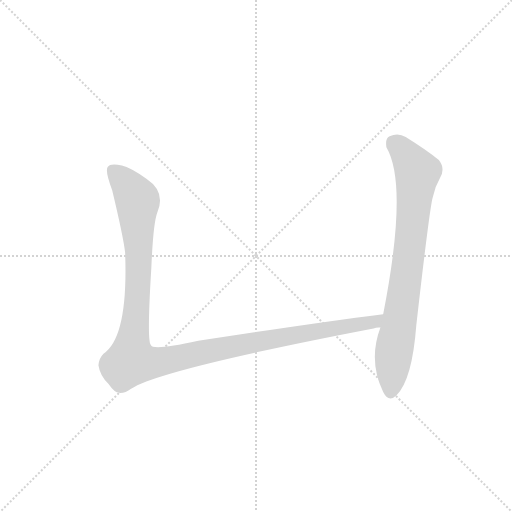
t = 0.00 s
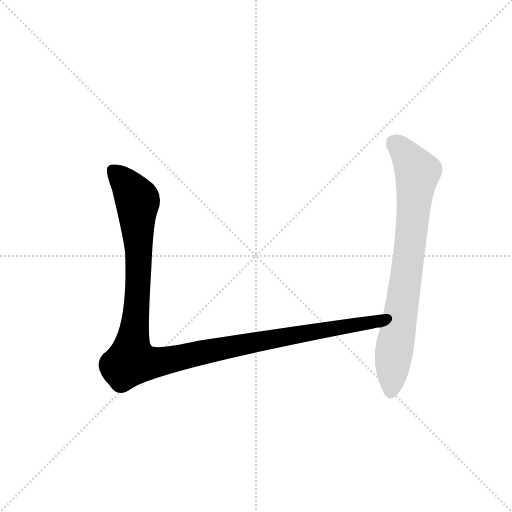
t = 1.26 s
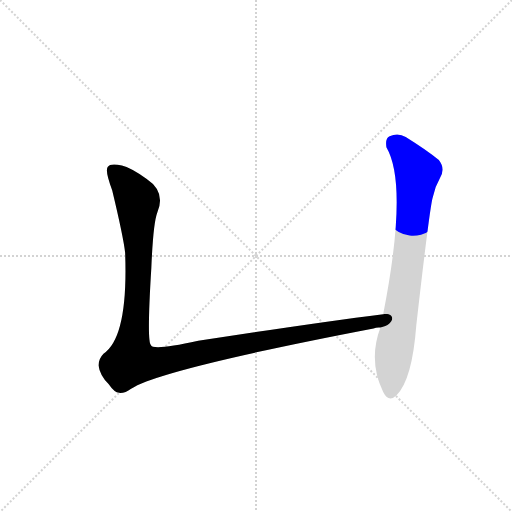
t = 1.50 s
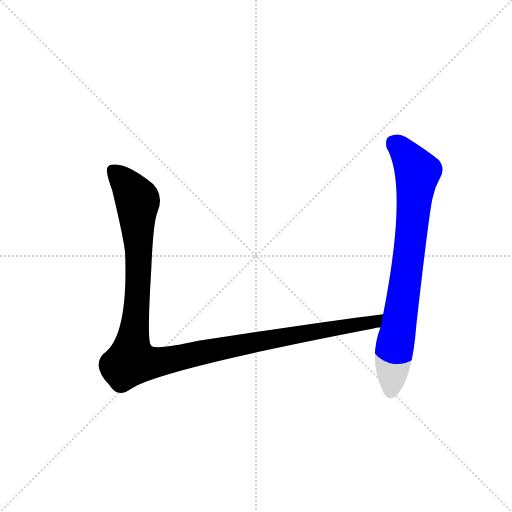
t = 1.73 s
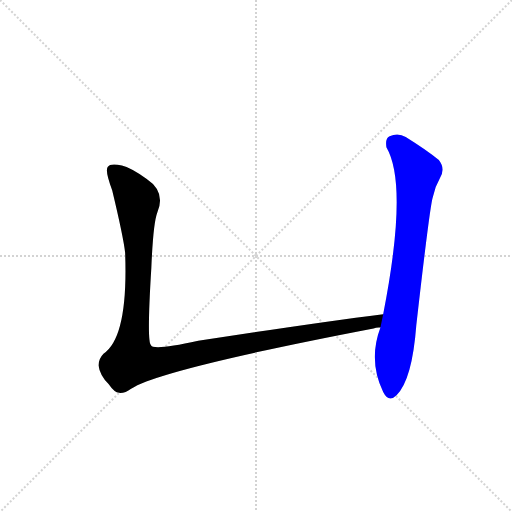
t = 1.96 s
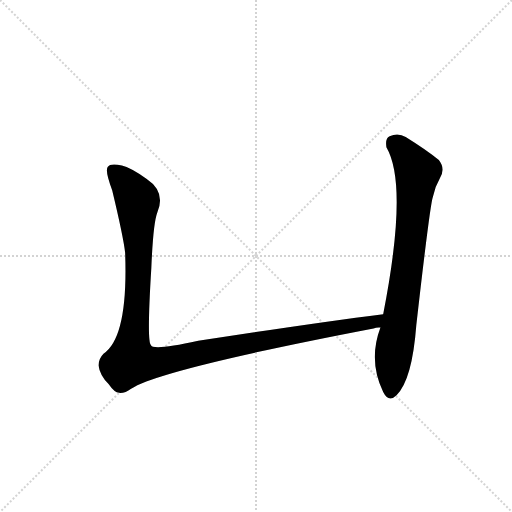
t = 2.53 s

The animated SVG that drew these frames (rendered in a browser with its animation timeline set to each time). Animation: 2 CSS @keyframes rules; one cycle of 2.53 s.

<svg version="1.1" viewBox="0 0 1024 1024" xmlns="http://www.w3.org/2000/svg">
  <g stroke="lightgray" stroke-dasharray="1,1" stroke-width="1" transform="scale(4, 4)">
    <line x1="0" y1="0" x2="256" y2="256"></line>
    <line x1="256" y1="0" x2="0" y2="256"></line>
    <line x1="128" y1="0" x2="128" y2="256"></line>
    <line x1="0" y1="128" x2="256" y2="128"></line>
  </g>
  <g transform="scale(0.92, -0.92) translate(60, -850)">
    <style type="text/css">
      
        @keyframes keyframes0 {
          from {
            stroke: blue;
            stroke-dashoffset: 1246;
            stroke-width: 128;
          }
          80% {
            animation-timing-function: step-end;
            stroke: blue;
            stroke-dashoffset: 0;
            stroke-width: 128;
          }
          to {
            stroke: black;
            stroke-width: 1024;
          }
        }
        #make-me-a-hanzi-animation-0 {
          animation: keyframes0 1.2639973958333333s both;
          animation-delay: 0s;
          animation-timing-function: linear;
        }
      
        @keyframes keyframes1 {
          from {
            stroke: blue;
            stroke-dashoffset: 815;
            stroke-width: 128;
          }
          73% {
            animation-timing-function: step-end;
            stroke: blue;
            stroke-dashoffset: 0;
            stroke-width: 128;
          }
          to {
            stroke: black;
            stroke-width: 1024;
          }
        }
        #make-me-a-hanzi-animation-1 {
          animation: keyframes1 0.9132486979166666s both;
          animation-delay: 1.2639973958333333s;
          animation-timing-function: linear;
        }
      
    </style>
    
      <path d="M 773 167 Q 622 148 371 109 Q 271 87 268 100 Q 259 107 269 268 Q 273 365 282 388 Q 301 433 259 461 Q 223 486 205 490 Q 180 496 174 487 Q 168 478 184 436 Q 208 336 212 301 Q 219 117 165 81 Q 155 71 154 56 Q 157 34 176 15 Q 189 -4 199 -4 Q 212 -5 225 5 Q 288 47 752 136 Q 759 139 767 138 C 797 143 803 171 773 167 Z" fill="lightgray"></path>
    
      <path d="M 767 138 Q 740 66 773 -2 Q 785 -26 802 -9 Q 836 24 845 143 Q 875 407 881 422 Q 885 443 896 462 Q 909 483 894 502 Q 867 524 822 552 Q 806 562 787 554 Q 777 550 780 530 Q 828 448 773 167 L 767 138 Z" fill="lightgray"></path>
    
    
      <clipPath id="make-me-a-hanzi-clip-0">
        <path d="M 773 167 Q 622 148 371 109 Q 271 87 268 100 Q 259 107 269 268 Q 273 365 282 388 Q 301 433 259 461 Q 223 486 205 490 Q 180 496 174 487 Q 168 478 184 436 Q 208 336 212 301 Q 219 117 165 81 Q 155 71 154 56 Q 157 34 176 15 Q 189 -4 199 -4 Q 212 -5 225 5 Q 288 47 752 136 Q 759 139 767 138 C 797 143 803 171 773 167 Z"></path>
      </clipPath>
      <path clip-path="url(#make-me-a-hanzi-clip-0)" d="M 184 481 L 218 447 L 239 410 L 241 229 L 226 66 L 271 61 L 510 110 L 755 150 L 768 161" fill="none" id="make-me-a-hanzi-animation-0" stroke-dasharray="1118 2236" stroke-linecap="round"></path>
    
      <clipPath id="make-me-a-hanzi-clip-1">
        <path d="M 767 138 Q 740 66 773 -2 Q 785 -26 802 -9 Q 836 24 845 143 Q 875 407 881 422 Q 885 443 896 462 Q 909 483 894 502 Q 867 524 822 552 Q 806 562 787 554 Q 777 550 780 530 Q 828 448 773 167 L 767 138 Z"></path>
      </clipPath>
      <path clip-path="url(#make-me-a-hanzi-clip-1)" d="M 798 538 L 815 524 L 847 474 L 789 0" fill="none" id="make-me-a-hanzi-animation-1" stroke-dasharray="687 1374" stroke-linecap="round"></path>
    
  </g>
</svg>
